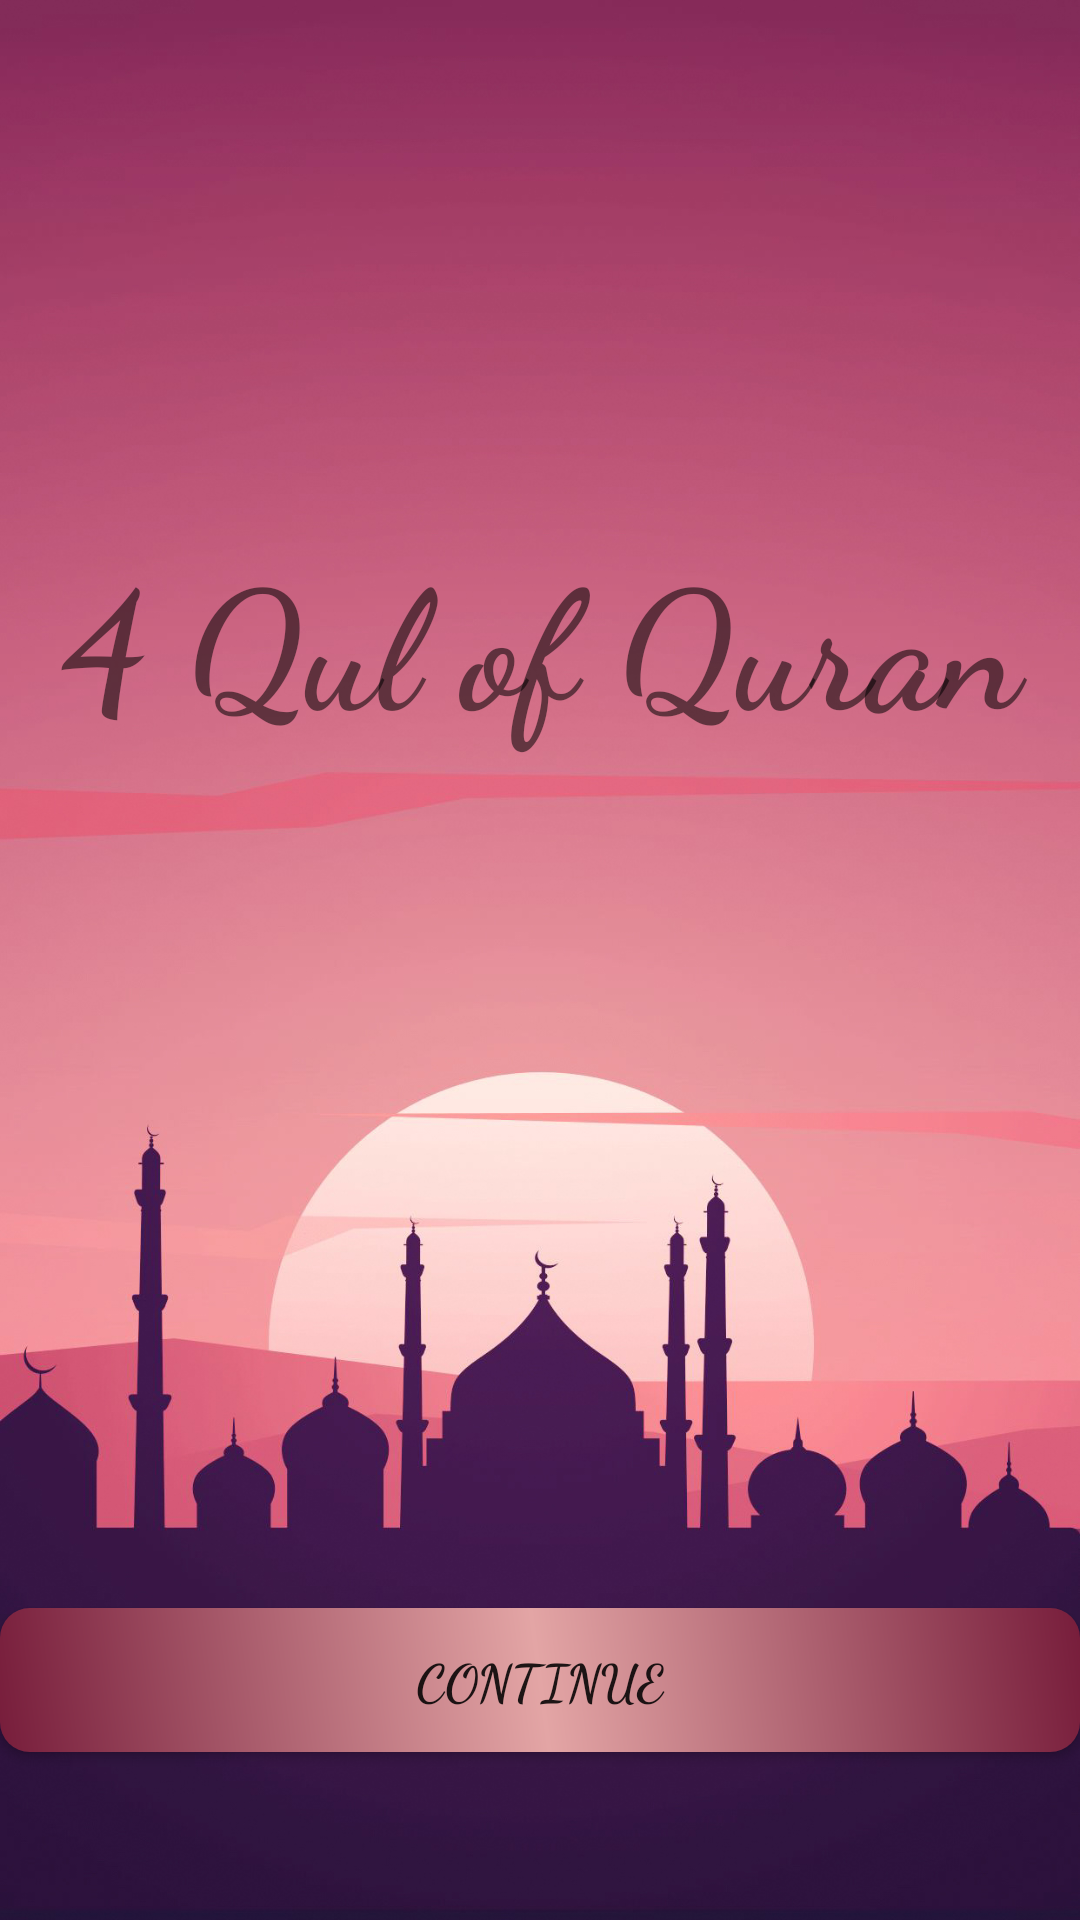

The Android layout XML behind this screen, and the referenced resources:
<!-- AndroidManifest.xml: application theme Theme.4QulOfQuran -->
<!-- res/layout/activity_main.xml -->
<?xml version="1.0" encoding="utf-8"?>
<androidx.constraintlayout.widget.ConstraintLayout xmlns:android="http://schemas.android.com/apk/res/android"
    xmlns:app="http://schemas.android.com/apk/res-auto"
    xmlns:tools="http://schemas.android.com/tools"
    android:layout_width="match_parent"
    android:layout_height="match_parent"
    tools:context=".MainActivity"
    android:background="@drawable/background2"

    >

    <TextView
        android:id="@+id/textView"
        android:layout_width="match_parent"
        android:layout_height="wrap_content"
        android:fontFamily="cursive"
        android:text="4 Qul of Quran"
        android:textAlignment="center"
        android:textSize="55dp"
        android:textStyle="bold"
        app:layout_constraintBottom_toBottomOf="parent"
        app:layout_constraintHorizontal_bias="0.0"
        app:layout_constraintLeft_toLeftOf="parent"
        app:layout_constraintRight_toRightOf="parent"
        app:layout_constraintTop_toTopOf="parent"
        app:layout_constraintVertical_bias="0.31" />

    <androidx.appcompat.widget.AppCompatButton
        android:id="@+id/continueButton"
        android:layout_width="match_parent"
        android:layout_height="wrap_content"
        android:background="@drawable/gradient"
        android:fontFamily="cursive"
        android:text="Continue"
        android:textSize="17dp"
        android:textStyle="bold"
        app:layout_constraintBottom_toBottomOf="parent"
        app:layout_constraintEnd_toEndOf="@+id/textView"
        app:layout_constraintStart_toStartOf="@+id/textView"
        app:layout_constraintTop_toBottomOf="@+id/textView"
        app:layout_constraintVertical_bias="0.836" />

</androidx.constraintlayout.widget.ConstraintLayout>
<!-- resources referenced by this layout -->
<resources>
  <!-- drawable background2: jpg bitmap (drawable, 196848 bytes) -->
  <!-- drawable gradient (drawable) -->
  <?xml version="1.0" encoding="utf-8"?>
  <shape xmlns:android="http://schemas.android.com/apk/res/android">
  
      <gradient
          android:angle="45"
          android:type="linear"
          android:endColor="#771D3B"
          android:centerColor="#E3A5A5"
          android:startColor="#771D3B"/>
  
      <corners android:radius="10dp"/>
  </shape>
  <style name="Theme.4QulOfQuran" parent="Theme.MaterialComponents.DayNight.DarkActionBar">
          
          <item name="colorPrimary">@color/purple_500</item>
          <item name="colorPrimaryVariant">@color/purple_700</item>
          <item name="colorOnPrimary">@color/white</item>
          
          <item name="colorSecondary">@color/teal_200</item>
          <item name="colorSecondaryVariant">@color/teal_700</item>
          <item name="colorOnSecondary">@color/black</item>
          
          <item name="android:statusBarColor" tools:targetApi="l">?attr/colorPrimaryVariant</item>
          
      </style>
  <color name="purple_500">#771D3B</color>
  <color name="purple_700">#491124</color>
  <color name="white">#FFFFFFFF</color>
  <color name="teal_200">#FF03DAC5</color>
  <color name="teal_700">#FF018786</color>
  <color name="black">#FF000000</color>
</resources>
